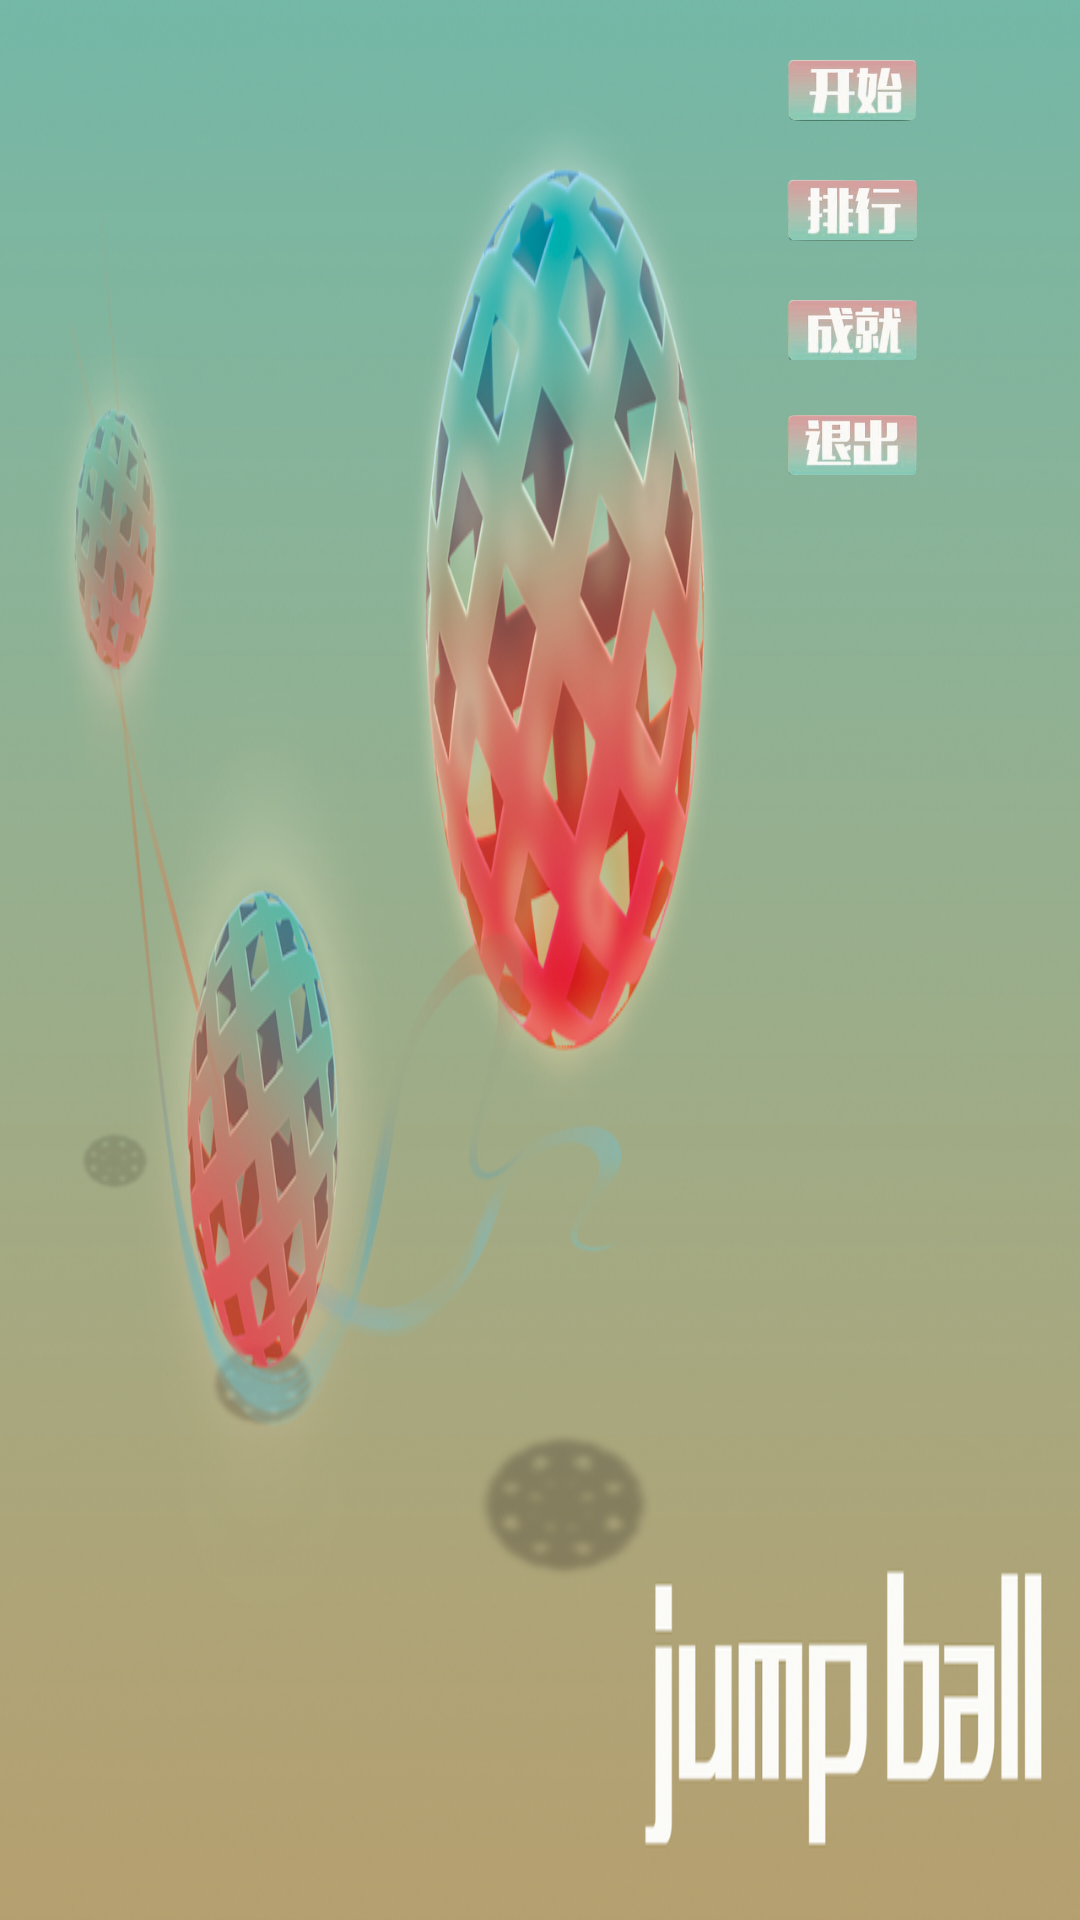

Reconstruct the res/layout file that produces this screen, plus the resources it refers to.
<!-- AndroidManifest.xml: application theme AppTheme -->
<!-- res/layout/choose1.xml -->
<?xml version="1.0" encoding="utf-8"?>

<AbsoluteLayout xmlns:android="http://schemas.android.com/apk/res/android"
    android:layout_width="fill_parent"
    android:layout_height="fill_parent"
    android:background="@drawable/start_back" >

        <ImageView
            android:id="@+id/mode"
            android:layout_y="50px"
            android:layout_x="787px"
            android:layout_width="130px"
            android:layout_height="80px"
            android:clickable="true"
            android:src="@drawable/start_start"
             />

        <ImageView
            android:id="@+id/score"
            android:layout_x="787px"
            android:layout_y="170px"
            android:layout_width="130px"
            android:layout_height="80px"
            android:clickable="true"
            android:src="@drawable/start_rank" />
        <ImageView
            android:id="@+id/help"
             android:layout_x="787px"
            android:layout_y="290px"
            android:layout_width="130px"
            android:layout_height="80px"
            android:clickable="true"
            android:src="@drawable/start_ach"/>

        <ImageView
            android:id="@+id/exit"
            android:layout_x="787px"
            android:layout_y="405px"
            android:layout_width="130px"
            android:layout_height="80px"
            android:clickable="true"
            android:src="@drawable/start_exit" />

</AbsoluteLayout>
<!-- resources referenced by this layout -->
<resources>
  <!-- drawable start_ach: png bitmap (drawable, 33173 bytes) -->
  <!-- drawable start_back: jpg bitmap (drawable, 498559 bytes) -->
  <!-- drawable start_exit: png bitmap (drawable, 30614 bytes) -->
  <!-- drawable start_rank: png bitmap (drawable, 30525 bytes) -->
  <!-- drawable start_start: png bitmap (drawable, 31618 bytes) -->
  <style name="AppTheme" parent="AppBaseTheme">
          
      </style>
  <style name="AppBaseTheme" parent="android:Theme.Light">
          
      </style>
</resources>
